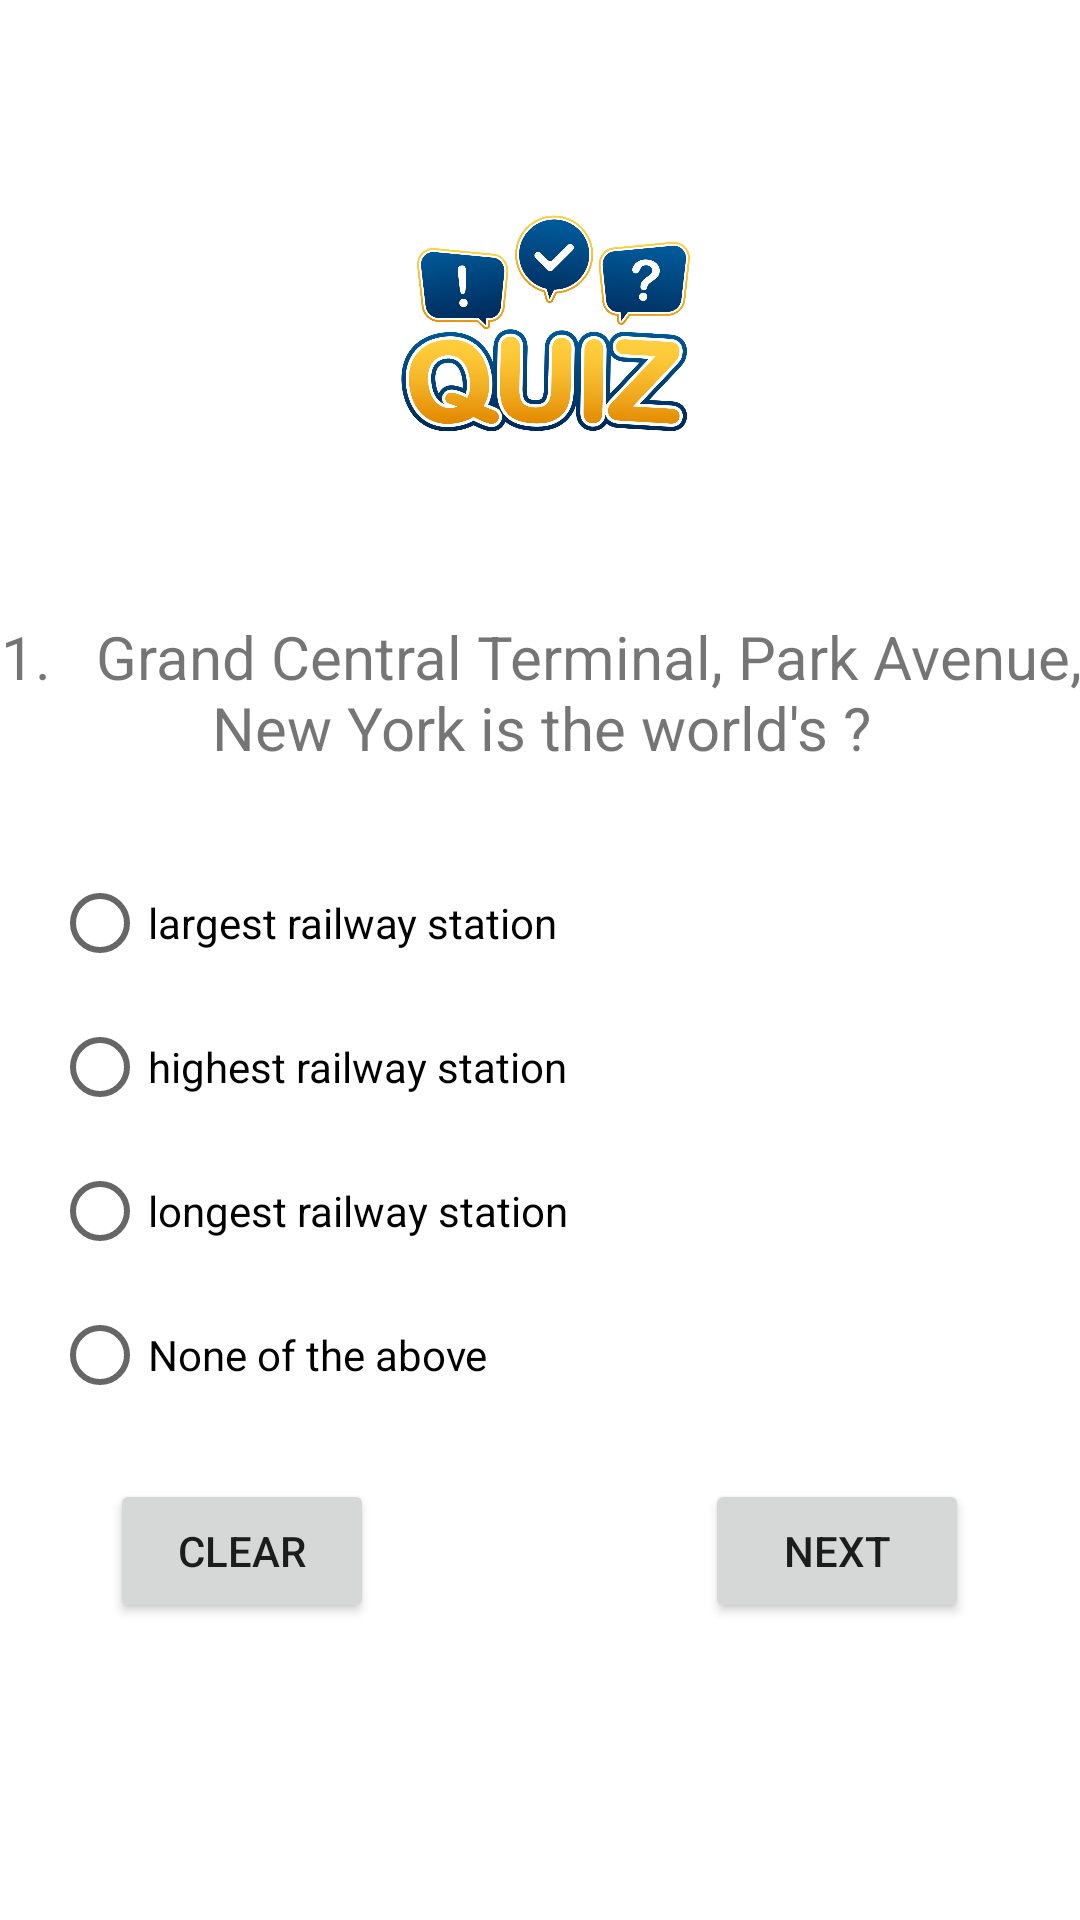

The Android layout XML behind this screen, and the referenced resources:
<!-- AndroidManifest.xml: application theme Theme.MultipageQuizApp -->
<!-- res/layout/activity_main.xml -->
<?xml version="1.0" encoding="utf-8"?>
<androidx.constraintlayout.widget.ConstraintLayout xmlns:android="http://schemas.android.com/apk/res/android"
    xmlns:app="http://schemas.android.com/apk/res-auto"
    xmlns:tools="http://schemas.android.com/tools"
    android:layout_width="match_parent"
    android:layout_height="match_parent"
    tools:context=".MainActivity">

    <ImageView
        android:id="@+id/imageView"
        android:layout_width="161dp"
        android:layout_height="170dp"
        android:foregroundGravity="center"
        app:layout_constraintBottom_toBottomOf="parent"
        app:layout_constraintEnd_toEndOf="parent"
        app:layout_constraintStart_toStartOf="parent"
        app:layout_constraintTop_toTopOf="parent"
        app:layout_constraintVertical_bias="0.031"
        app:srcCompat="@drawable/quiz" />

    <TextView
        android:id="@+id/textView"
        android:layout_width="382dp"
        android:layout_height="58dp"
        android:gravity="center"
        android:text="1. 	 Grand Central Terminal, Park Avenue, New York is the world's ?"
        android:textSize="20sp"
        app:layout_constraintBottom_toBottomOf="parent"
        app:layout_constraintEnd_toEndOf="parent"
        app:layout_constraintStart_toStartOf="parent"
        app:layout_constraintTop_toBottomOf="@+id/imageView"
        app:layout_constraintVertical_bias="0.043" />

    <RadioGroup
        android:layout_width="325dp"
        android:id="@+id/hero"
        android:layout_height="196dp"
        android:layout_marginTop="24dp"
        app:layout_constraintBottom_toBottomOf="parent"
        app:layout_constraintEnd_toEndOf="parent"
        app:layout_constraintHorizontal_bias="0.494"
        app:layout_constraintStart_toStartOf="parent"
        app:layout_constraintTop_toBottomOf="@+id/textView"
        app:layout_constraintVertical_bias="0.0">

        <RadioButton
            android:id="@+id/radioButton"
            android:layout_width="match_parent"
            android:layout_height="wrap_content"
            android:text="largest railway station" />

        <RadioButton
            android:id="@+id/radioButton2"
            android:layout_width="match_parent"
            android:layout_height="wrap_content"
            android:text="highest railway station" />

        <RadioButton
            android:id="@+id/lion"
            android:layout_width="match_parent"
            android:layout_height="wrap_content"
            android:text="longest railway station" />

        <RadioButton
            android:id="@+id/king"
            android:layout_width="match_parent"
            android:layout_height="wrap_content"
            android:text="None of the above" />
    </RadioGroup>

    <Button
        android:id="@+id/button"
        android:layout_width="wrap_content"
        android:layout_height="wrap_content"
        android:text="clear"
        app:layout_constraintBottom_toBottomOf="parent"
        app:layout_constraintEnd_toEndOf="parent"
        app:layout_constraintHorizontal_bias="0.135"
        app:layout_constraintStart_toStartOf="parent"
        app:layout_constraintTop_toTopOf="parent"
        app:layout_constraintVertical_bias="0.833" />

    <Button
        android:id="@+id/button2"
        android:layout_width="wrap_content"
        android:layout_height="wrap_content"
        android:text="Next"
        app:layout_constraintBottom_toBottomOf="parent"
        app:layout_constraintEnd_toEndOf="parent"
        app:layout_constraintHorizontal_bias="0.864"
        app:layout_constraintStart_toStartOf="parent"
        app:layout_constraintTop_toTopOf="parent"
        app:layout_constraintVertical_bias="0.833" />

</androidx.constraintlayout.widget.ConstraintLayout>
<!-- resources referenced by this layout -->
<resources>
  <!-- drawable quiz: png bitmap (drawable, 267830 bytes) -->
  <style name="Theme.MultipageQuizApp" parent="Theme.MaterialComponents.DayNight.DarkActionBar">
          
          <item name="colorPrimary">@color/purple_500</item>
          <item name="colorPrimaryVariant">@color/purple_700</item>
          <item name="colorOnPrimary">@color/white</item>
          
          <item name="colorSecondary">@color/teal_200</item>
          <item name="colorSecondaryVariant">@color/teal_700</item>
          <item name="colorOnSecondary">@color/black</item>
          
          <item name="android:statusBarColor" tools:targetApi="l">?attr/colorPrimaryVariant</item>
          
      </style>
  <!-- not gathered from this repository: default colours our renderer supplied (Android Studio template values) -->
  <color name="purple_500">#FF6200EE</color>
  <color name="purple_700">#FF3700B3</color>
  <color name="teal_200">#FF03DAC5</color>
  <color name="teal_700">#FF018786</color>
  <color name="black">#FF000000</color>
  <color name="white">#FFFFFFFF</color>
</resources>
